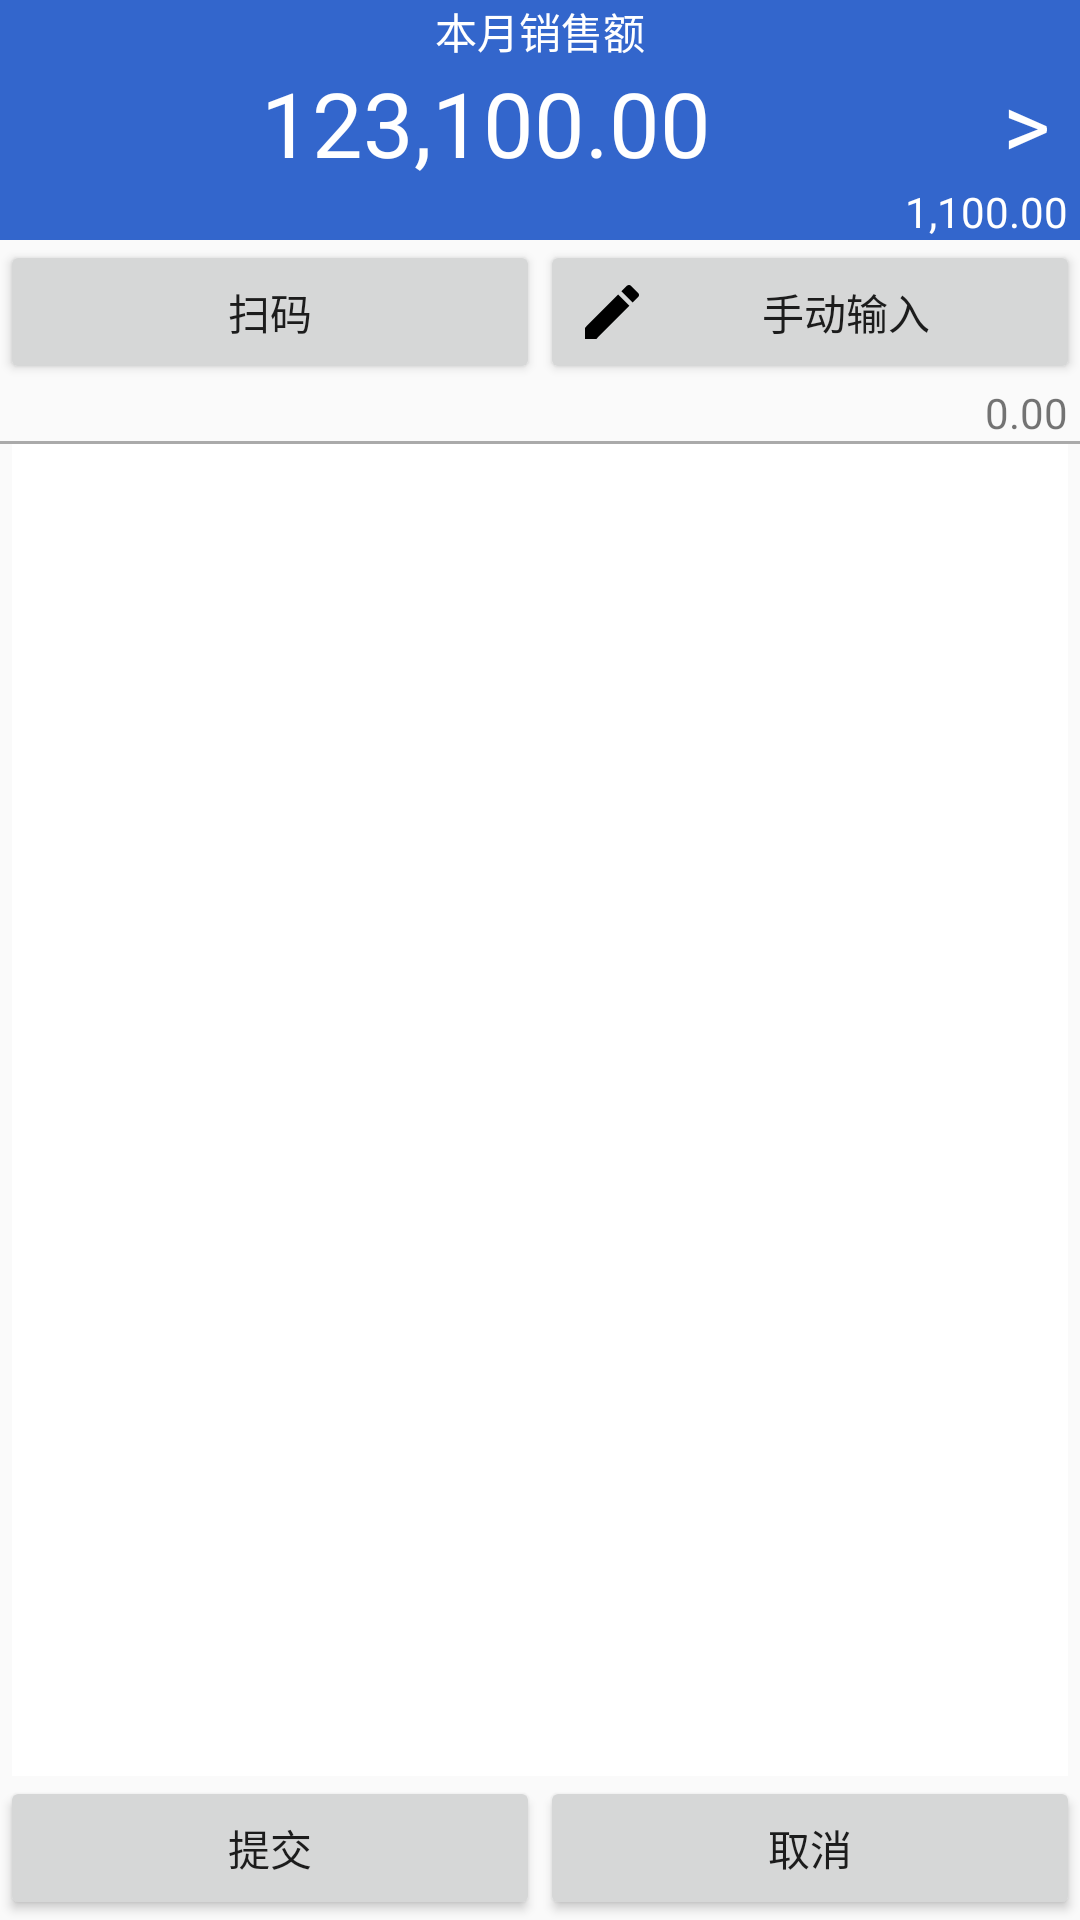

This screen was rendered from an Android layout file. Write that file and the resources it references.
<!-- AndroidManifest.xml: application theme Theme.AppCompat.DayNight.DarkActionBar -->
<!-- res/layout/activity_sale.xml -->
<?xml version="1.0" encoding="utf-8"?>
<android.support.design.widget.CoordinatorLayout xmlns:android="http://schemas.android.com/apk/res/android"
    xmlns:tools="http://schemas.android.com/tools"
    android:id="@+id/sale_tab"
    android:layout_width="match_parent"
    android:layout_height="match_parent"
    tools:context="com.qfg.qunfg.SaleActivity">
    <LinearLayout
        android:layout_width="match_parent"
        android:layout_height="match_parent"
        android:orientation="vertical">
        <android.support.v7.widget.AppCompatTextView
            android:layout_width="match_parent"
            android:layout_height="wrap_content"
            android:text="@string/curMonTotalSale"
            android:textColor="@android:color/white"
            android:gravity="center"
            android:background="@color/colorBlue"/>
        <ProgressBar
            android:id="@+id/staticsProgressBar"
            style="?android:attr/progressBarStyleSmall"
            android:layout_width="match_parent"
            android:layout_height="55dp"
            android:indeterminate="true"
            android:background="@color/colorBlue"
            android:visibility="gone"/>
        <LinearLayout
            android:layout_width="match_parent"
            android:layout_height="wrap_content"
            android:orientation="horizontal"
            android:background="@color/colorBlue">
        <TextView
            android:id="@+id/curMon"
            android:layout_width="0dp"
            android:layout_weight="9"
            android:layout_height="wrap_content"
            android:gravity="center"
            android:freezesText="true"
            android:text="123,100.00"
            android:textSize="30sp"
            android:textColor="@android:color/white"
            android:onClick="onShowOrders"/>
            <TextView
                android:id="@+id/showOrders"
                android:layout_width="0dp"
                android:layout_weight="1"
                android:layout_height="wrap_content"
                android:text=">"
                android:textSize="30sp"
                android:textColor="@android:color/white"
                android:gravity="center"
                android:onClick="onShowOrders"/>
        </LinearLayout>
        <TextView
            android:id="@+id/curDay"
            android:layout_width="match_parent"
            android:layout_height="wrap_content"
            android:paddingEnd="4dp"
            android:paddingRight="4dp"
            android:text="1,100.00"
            android:freezesText="true"
            android:textColor="@android:color/white"
            android:gravity="center_vertical|right"
            android:background="@color/colorBlue"/>
        <android.support.v7.widget.ButtonBarLayout
            android:layout_width="match_parent"
            android:layout_height="wrap_content">
            <Button
                android:layout_width="0dp"
                android:layout_height="wrap_content"
                android:layout_weight="1"
                android:drawableLeft="@drawable/ic_barcode_scan"
                android:text="@string/scanBarCode"
                android:onClick="onScan"/>
            <Button
                android:layout_width="0dp"
                android:layout_height="wrap_content"
                android:layout_weight="1"
                android:drawableLeft="@drawable/ic_edit"
                android:text="@string/addSaleItem"
                android:onClick="onAddSaleItem"/>
        </android.support.v7.widget.ButtonBarLayout>
        <android.support.v7.widget.AppCompatTextView
            android:id="@+id/total_price"
            android:layout_width="match_parent"
            android:layout_height="wrap_content"
            android:layout_marginLeft="4dp"
            android:layout_marginRight="4dp"
            android:freezesText="true"
            android:text="0.00"
            android:gravity="center_vertical|right"/>
        <View style="@style/Divider"/>
        <android.support.v7.widget.RecyclerView
            android:id="@+id/my_recycler_view"
            android:scrollbars="vertical"
            android:layout_width="match_parent"
            android:layout_height="0px"
            android:layout_weight="1"
            android:layout_marginLeft="4dp"
            android:layout_marginRight="4dp"
            android:paddingLeft="4dp"
            android:paddingRight="4dp"
            android:background="@android:color/white"/>
        <ProgressBar
            android:id="@+id/progressBar"
            style="?android:attr/progressBarStyleHorizontal"
            android:layout_width="match_parent"
            android:layout_height="wrap_content"
            android:indeterminate="true"
            android:visibility="gone"/>
        <android.support.v7.widget.ButtonBarLayout
            android:layout_width="match_parent"
            android:layout_height="wrap_content">
            <Button
                android:id="@+id/submit"
                android:layout_width="0dp"
                android:layout_height="wrap_content"
                android:layout_weight="1"
                android:text="@string/submit"
                android:onClick="onSubmit"/>
            <Button
                android:layout_width="0dp"
                android:layout_height="wrap_content"
                android:layout_weight="1"
                android:text="@string/cancel"
                android:onClick="onCancel"/>
        </android.support.v7.widget.ButtonBarLayout>
    </LinearLayout>
</android.support.design.widget.CoordinatorLayout>
<!-- resources referenced by this layout -->
<resources>
  <color name="colorBlue">#3366cc</color>
  <!-- drawable ic_edit (drawable) -->
  <vector xmlns:android="http://schemas.android.com/apk/res/android"
      android:width="24dp"
      android:height="24dp"
      android:viewportWidth="24.0"
      android:viewportHeight="24.0">
      <path
          android:fillColor="#000"
          android:pathData="M3,17.25V21h3.75L17.81,9.94l-3.75,-3.75L3,17.25zM20.71,7.04c0.39,-0.39 0.39,-1.02 0,-1.41l-2.34,-2.34c-0.39,-0.39 -1.02,-0.39 -1.41,0l-1.83,1.83 3.75,3.75 1.83,-1.83z" />
  </vector>
  <string name="addSaleItem">手动输入</string>
  <string name="cancel">取消</string>
  <string name="curMonTotalSale">本月销售额</string>
  <string name="scanBarCode">扫码</string>
  <string name="submit">提交</string>
  <style name="Divider">
          <item name="android:layout_width">match_parent</item>
          <item name="android:layout_height">1dp</item>
          <item name="android:background">@android:color/darker_gray</item>
      </style>
</resources>
